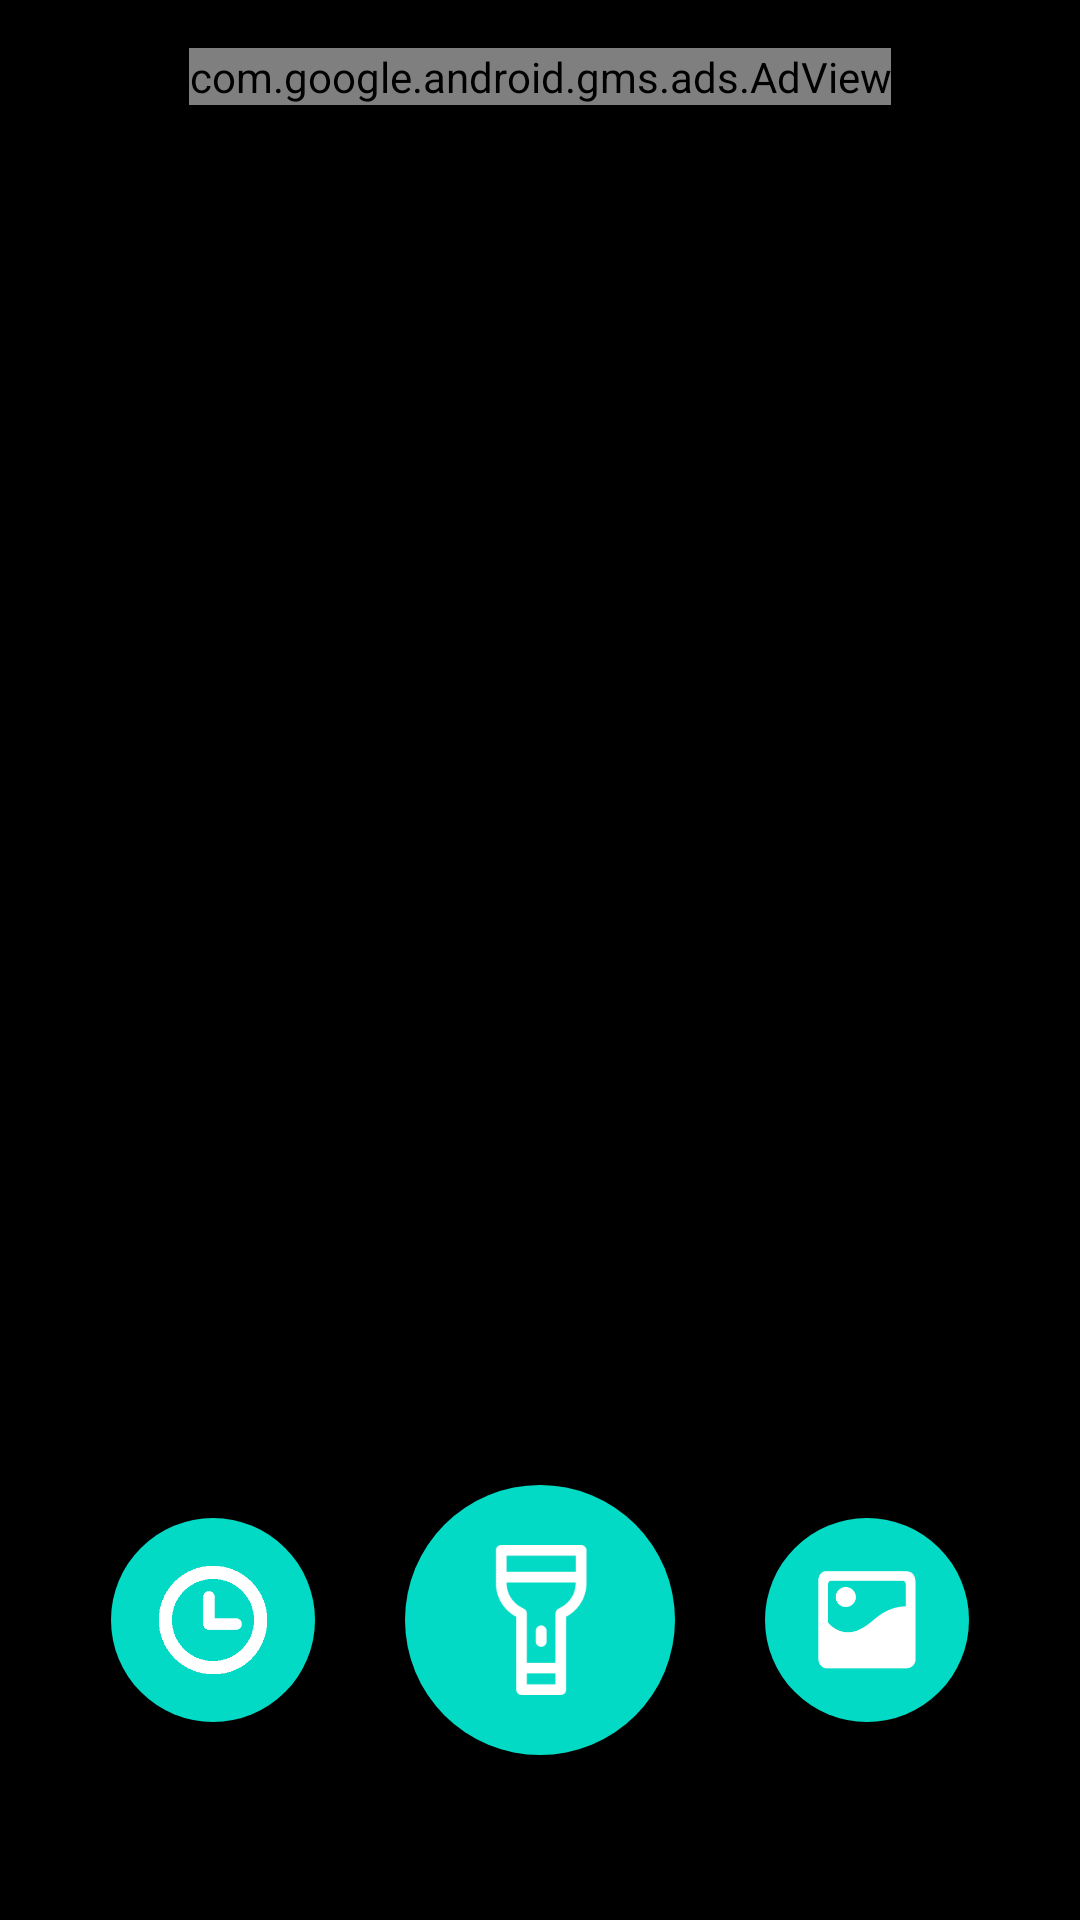

Android layout source for this screen:
<!-- AndroidManifest.xml: activity theme FullScreen -->
<!-- res/layout/activity_main.xml -->
<?xml version="1.0" encoding="utf-8"?>
<FrameLayout xmlns:android="http://schemas.android.com/apk/res/android"
    xmlns:ads="http://schemas.android.com/apk/res-auto"
    xmlns:tools="http://schemas.android.com/tools"
    android:id="@+id/container_root"
    android:layout_width="match_parent"
    android:layout_height="match_parent"
    android:background="@android:color/black"
    tools:context="com.guowei.qrscanner.ui.MainActivity">
    <FrameLayout
        android:id="@+id/container"
        android:layout_width="match_parent"
        android:layout_height="match_parent"/>

    <com.google.android.gms.ads.AdView
        android:layout_marginTop="16dp"
        android:layout_gravity="center_horizontal"
        android:id="@+id/adView"
        android:layout_width="wrap_content"
        android:layout_height="wrap_content"
        android:layout_centerHorizontal="true"
        android:layout_alignParentBottom="true"
        ads:adSize="BANNER"
        ads:adUnitId="@string/main_activity_ad_id"/>

    <LinearLayout
        android:layout_width="match_parent"
        android:layout_height="200dp"
        android:layout_gravity="bottom"
        android:gravity="center"
        android:orientation="horizontal">

        <ImageView
            android:background="@drawable/button_shape"
            android:id="@+id/btn_history"
            android:layout_width="68dp"
            android:layout_height="68dp"
            android:layout_marginRight="30dp"
            android:clickable="true"
            android:padding="16dp"
            android:src="@drawable/history" />

        <ImageView
            android:id="@+id/btn_flash"
            android:layout_width="90dp"
            android:layout_height="90dp"
            android:background="@drawable/button_shape"
            android:clickable="true"
            android:padding="20dp"
            android:src="@drawable/shoudiantong" />

        <ImageView
            android:background="@drawable/button_shape"
            android:id="@+id/btn_image"
            android:layout_width="68dp"
            android:layout_height="68dp"
            android:layout_marginLeft="30dp"
            android:clickable="true"
            android:padding="16dp"
            android:src="@drawable/picture" />
    </LinearLayout>
</FrameLayout>
<!-- resources referenced by this layout -->
<resources>
  <!-- drawable button_shape (drawable) -->
  <?xml version="1.0" encoding="utf-8"?>
  <shape xmlns:android="http://schemas.android.com/apk/res/android"
      android:shape="oval">
      <solid android:color="@color/colorAccent"/>
      <padding android:left="16dp"
          android:right="16dp"
          android:top="16dp"
          android:bottom="16dp"/>
  </shape>
  <!-- drawable history: png bitmap (drawable-xxhdpi, 16180 bytes) -->
  <!-- drawable picture: png bitmap (drawable-xxhdpi, 3163 bytes) -->
  <!-- drawable shoudiantong: png bitmap (drawable-xxhdpi, 3258 bytes) -->
  <string name="main_activity_ad_id">ca-app-pub-4264047892026990/2476429665</string>
  <style name="FullScreen" parent="Theme.AppCompat.Light.NoActionBar">
          <item name="windowNoTitle">true</item>
          <item name="windowActionBar">false</item>
          <item name="android:windowFullscreen">true</item>
      </style>
  <!-- not gathered from this repository: default colours our renderer supplied (Android Studio template values) -->
  <color name="colorAccent">#FF03DAC5</color>
</resources>
